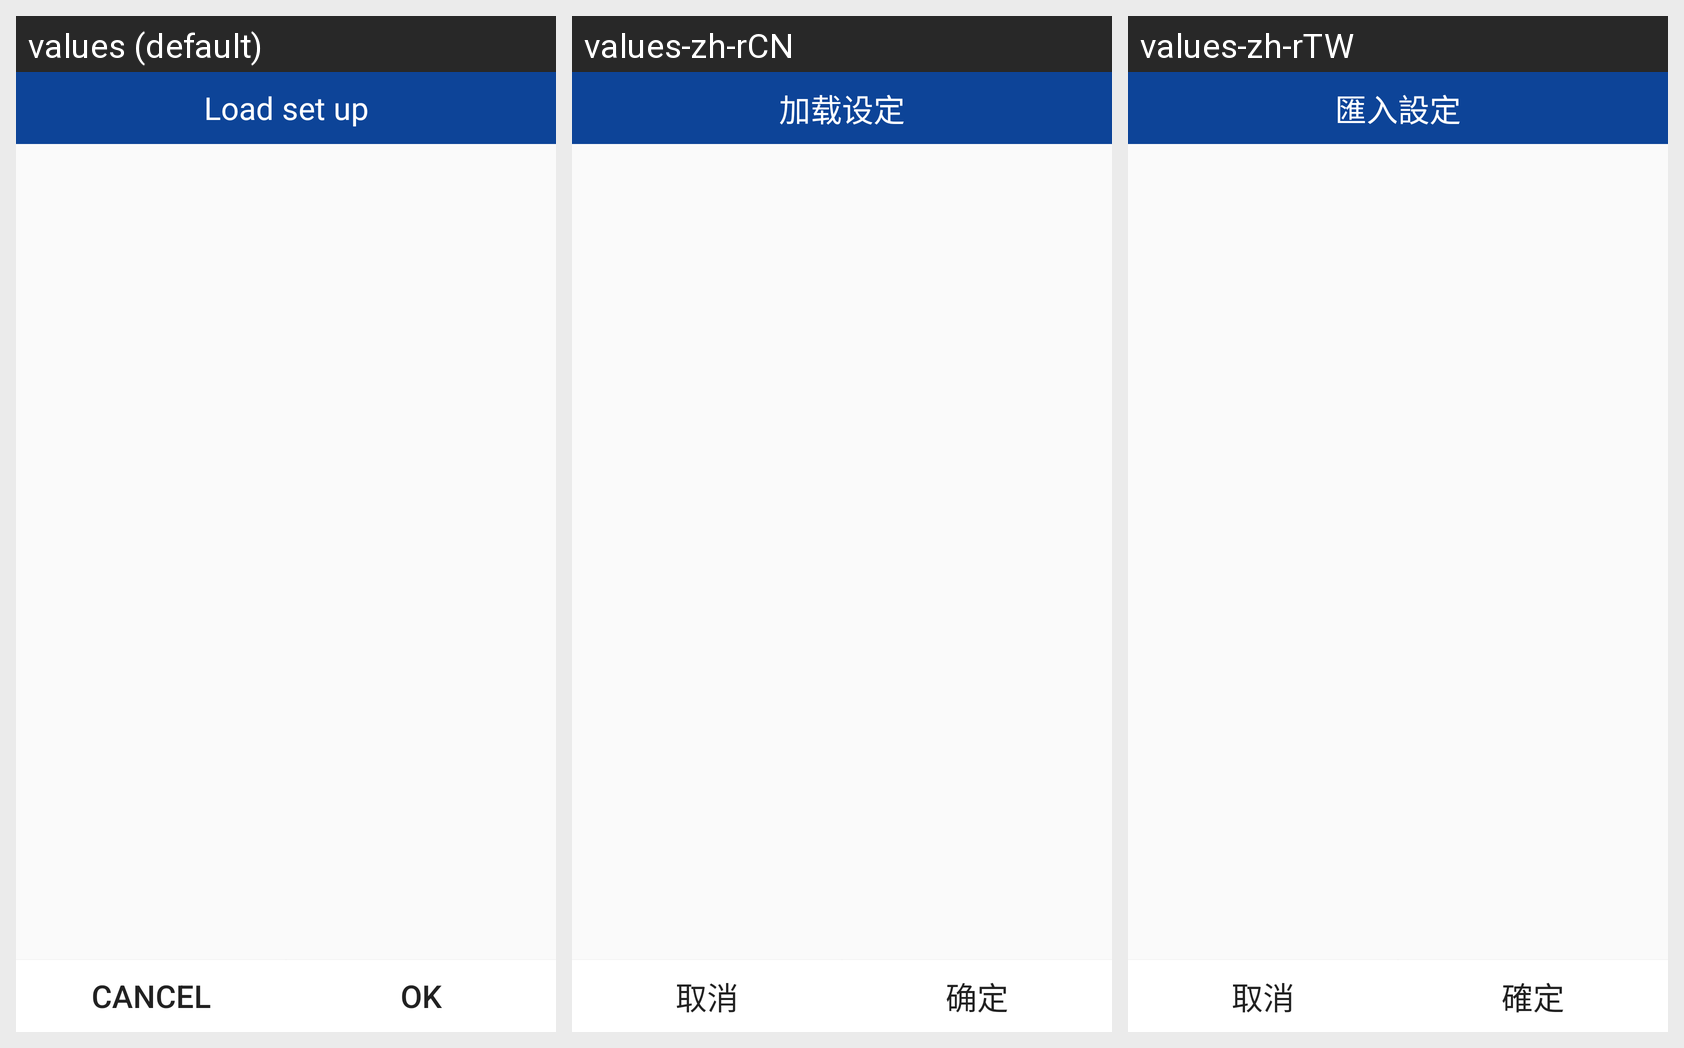

Locale-by-locale string values for the Android screen shown in this grid:
Android screen res/layout/loading.xml rendered under 3 locales, left to right: values (default), values-zh-rCN, values-zh-rTW. Device: Nexus 5 (rendered at 1080×1920; each locale shown at half size, 540×960, under a caption strip naming it); theme Theme.AppCompat.Light.NoActionBar.
Strings drawn on this screen, with the default value and each locale's value (text and hints the layout hard-codes, and strings that could not be matched under every locale, appear in the picture but are not listed):

loadbar
  values: Load set up
  values-zh-rCN: 加载设定
  values-zh-rTW: 匯入設定

butoon_no
  values: CANCEL
  values-zh-rCN: 取消
  values-zh-rTW: 取消

butoon_yes
  values: OK
  values-zh-rCN: 确定
  values-zh-rTW: 確定
